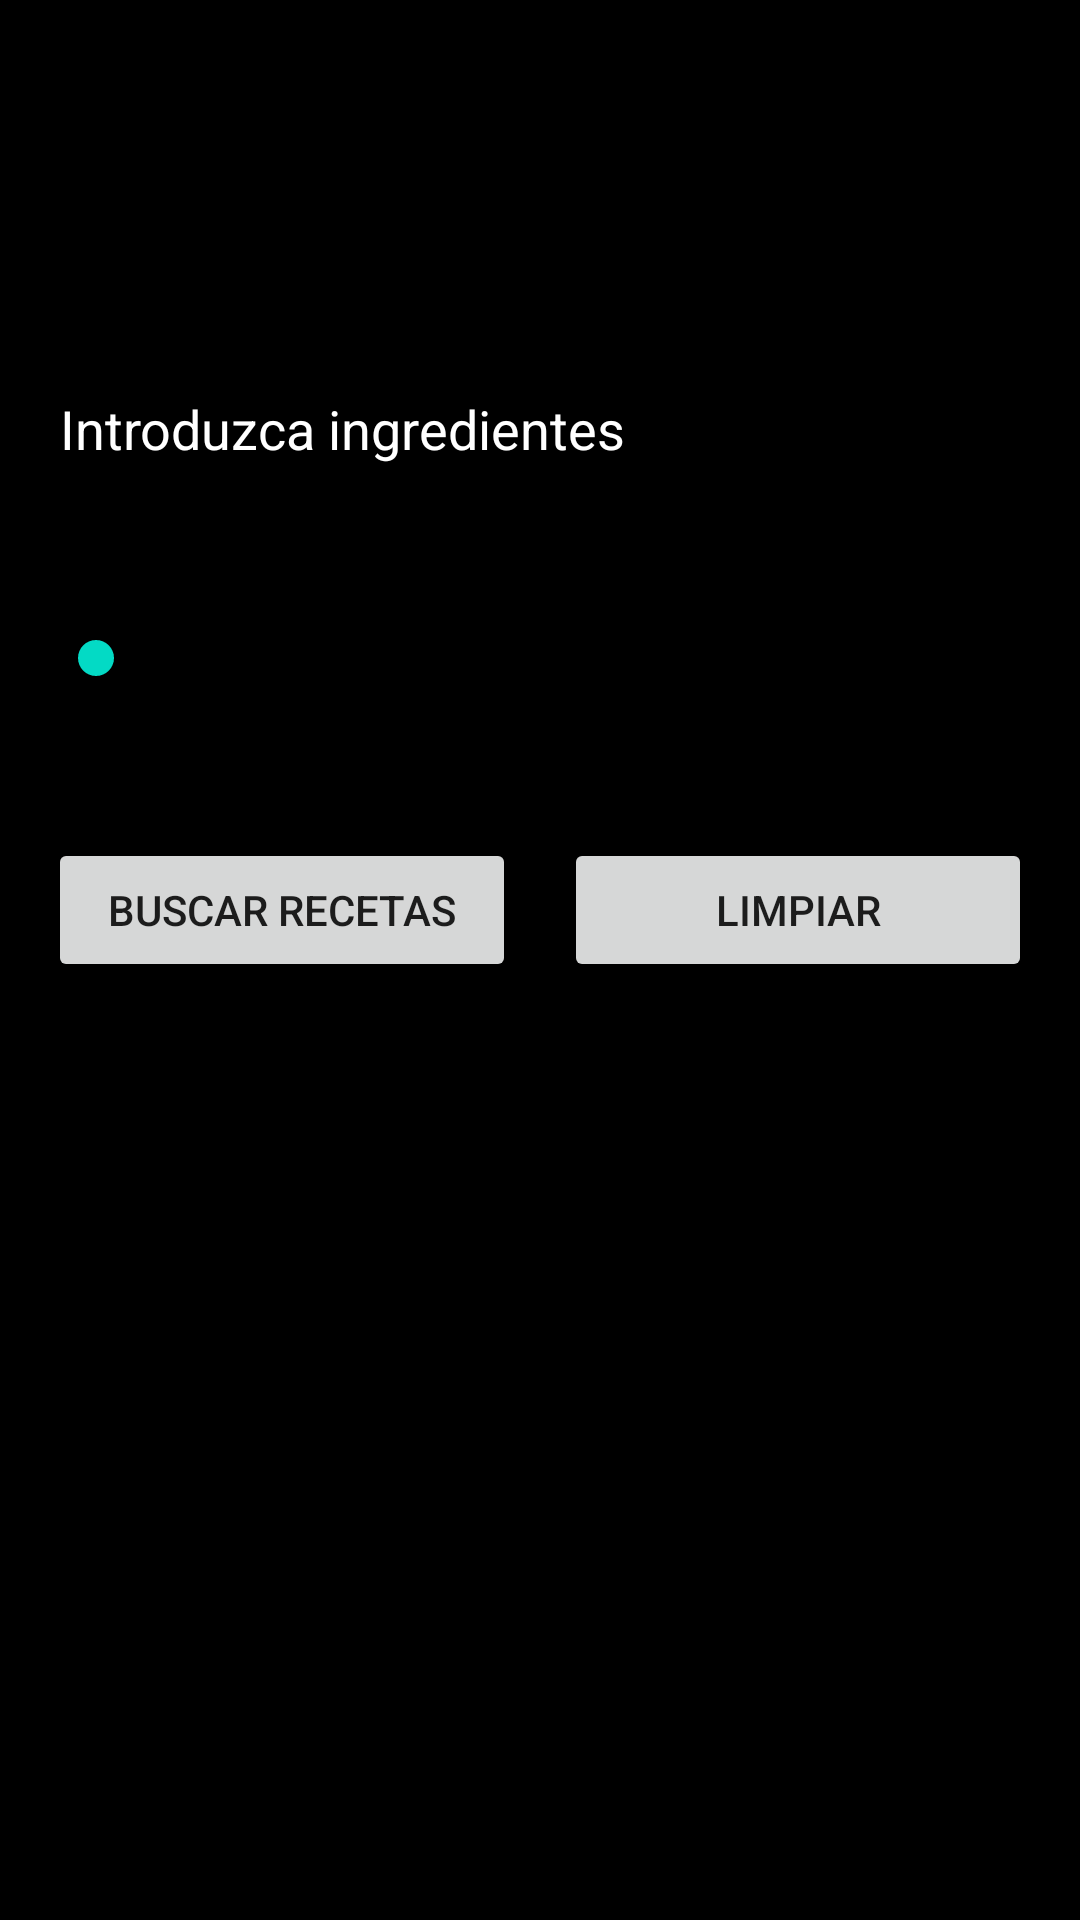

Produce the Android XML layout that renders to this screen, including the resource entries it uses.
<!-- AndroidManifest.xml: application theme Theme.EzyBites -->
<!-- res/layout/fragment_discover.xml -->
<?xml version="1.0" encoding="utf-8"?>
<ScrollView xmlns:android="http://schemas.android.com/apk/res/android"
    xmlns:app="http://schemas.android.com/apk/res-auto"
    xmlns:tools="http://schemas.android.com/tools"
    android:layout_width="match_parent"
    android:layout_height="match_parent"
    android:background="@color/black"
    tools:context=".ui.discover.DiscoverFragment">

    <LinearLayout
        android:layout_width="match_parent"
        android:layout_height="wrap_content"
        android:orientation="vertical"
        android:padding="16dp">

        <TextView
            android:layout_width="wrap_content"
            android:layout_height="wrap_content"
            android:text="¿Cómo te sientes hoy?"
            android:textSize="18sp"
            android:textStyle="bold"
            android:layout_marginBottom="8dp"/>

        <Spinner
            android:id="@+id/spinner_feelings"
            android:layout_width="match_parent"
            android:layout_height="wrap_content"
            android:layout_marginBottom="16dp"
            android:theme="@style/SpinnerStyle"
            android:popupBackground="@color/black"/>


        <TextView
            android:layout_width="wrap_content"
            android:layout_height="wrap_content"
            android:text="Ingredientes disponibles:"
            android:textSize="18sp"
            android:textStyle="bold"
            android:layout_marginBottom="8dp"/>

        <EditText
            android:id="@+id/edit_text_ingredients"
            android:layout_width="match_parent"
            android:layout_height="wrap_content"
            android:hint="Introduzca ingredientes"
            android:textColorHint="@color/white"
            android:textColor="@color/white"
            android:inputType="text"
            android:layout_marginBottom="16dp"/>

        <TextView
            android:layout_width="wrap_content"
            android:layout_height="wrap_content"
            android:text="Tiempo de preparación:"
            android:textSize="18sp"
            android:textStyle="bold"
            android:layout_marginBottom="8dp"/>

        <SeekBar
            android:id="@+id/seek_bar_time"
            android:layout_width="match_parent"
            android:layout_height="wrap_content"
            android:max="120"
            android:layout_marginBottom="16dp"/>

        <TextView
            android:id="@+id/text_view_time"
            android:layout_width="wrap_content"
            android:layout_height="wrap_content"
            android:text="60 minutos"
            android:layout_marginBottom="16dp"/>

        <LinearLayout
            android:layout_width="match_parent"
            android:layout_height="wrap_content"
            android:orientation="horizontal"
            android:layout_marginBottom="16dp">

            <Button
                android:id="@+id/button_search"
                android:layout_width="0dp"
                android:layout_height="wrap_content"
                android:layout_weight="1"
                android:text="Buscar Recetas"
                android:layout_marginEnd="8dp"/>

            <Button
                android:id="@+id/button_clear"
                android:layout_width="0dp"
                android:layout_height="wrap_content"
                android:layout_weight="1"
                android:text="Limpiar"
                android:layout_marginStart="8dp"/>

        </LinearLayout>

        <androidx.recyclerview.widget.RecyclerView
            android:id="@+id/recycler_view_recipes"
            android:orientation="horizontal"
            android:layout_width="match_parent"
            android:layout_height="wrap_content"
            app:layoutManager="androidx.recyclerview.widget.LinearLayoutManager"/>

    </LinearLayout>
</ScrollView>
<!-- resources referenced by this layout -->
<resources>
  <color name="black">#FF000000</color>
  <color name="white">#FFFFFFFF</color>
  <style name="Theme.EzyBites" parent="Theme.MaterialComponents.DayNight.NoActionBar">
          
          <item name="colorPrimary">@color/purple_500</item>
          <item name="colorPrimaryVariant">@color/purple_700</item>
          <item name="colorOnPrimary">@color/white</item>
          
          <item name="colorSecondary">@color/teal_200</item>
          <item name="colorSecondaryVariant">@color/teal_700</item>
          <item name="colorOnSecondary">@color/black</item>
          
          <item name="android:statusBarColor">?attr/colorPrimaryVariant</item>
          
      </style>
  <color name="purple_500">#FF6200EE</color>
  <color name="purple_700">#FF3700B3</color>
  <color name="teal_200">#FF03DAC5</color>
  <color name="teal_700">#FF018786</color>
</resources>
